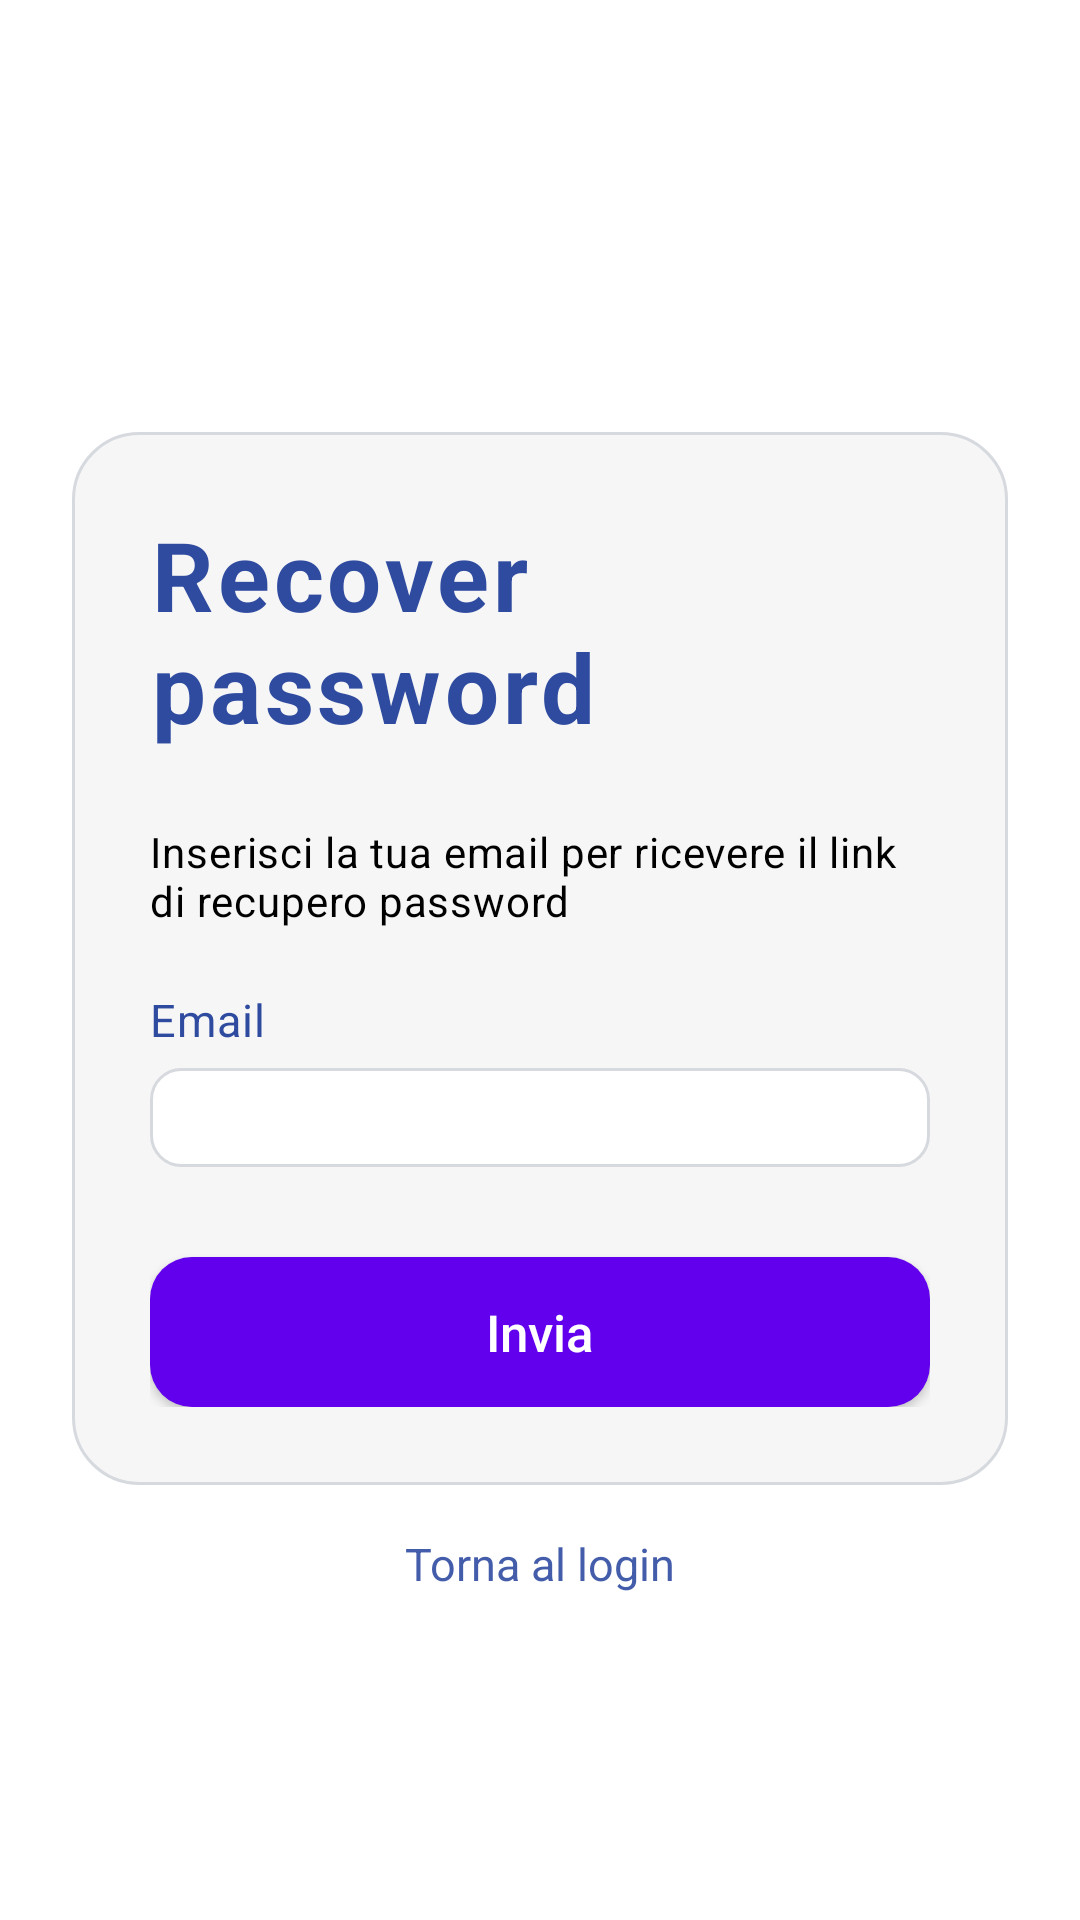

Write the Android layout XML for this screen, with the resource values it uses.
<!-- AndroidManifest.xml: application theme Theme.IdS -->
<!-- res/layout/forgot.xml -->
<?xml version="1.0" encoding="utf-8"?>
<androidx.constraintlayout.widget.ConstraintLayout
    xmlns:android="http://schemas.android.com/apk/res/android"
    xmlns:app="http://schemas.android.com/apk/res-auto"
    android:layout_width="match_parent"
    android:layout_height="match_parent"
    android:padding="24dp"
    android:background="@drawable/bg_gradient">

    

    
    <LinearLayout
        android:id="@+id/recoveryCard"
        android:layout_width="0dp"
        android:layout_height="wrap_content"
        android:layout_marginTop="120dp"
        android:background="@drawable/bg_glass"
        android:elevation="8dp"
        android:orientation="vertical"
        android:padding="26dp"
        app:layout_constraintEnd_toEndOf="parent"
        app:layout_constraintHorizontal_bias="1.0"
        app:layout_constraintStart_toStartOf="parent"
        app:layout_constraintTop_toTopOf="parent">

        
        <TextView
            android:id="@+id/appTitle"
            android:layout_width="wrap_content"
            android:layout_height="wrap_content"
            android:layout_gravity="center_horizontal"
            android:layout_marginBottom="24dp"
            android:letterSpacing="0.04"
            android:text="Recover password"
            android:textColor="#2F4BA0"
            android:textSize="32sp"
            android:textStyle="bold" />

        
        <TextView
            android:layout_width="wrap_content"
            android:layout_height="wrap_content"
            android:layout_marginBottom="20dp"
            android:letterSpacing="0.02"
            android:text="Inserisci la tua email per ricevere il link di recupero password"
            android:textColor="#000"
            android:textSize="14sp" />

        
        <TextView
            android:layout_width="wrap_content"
            android:layout_height="wrap_content"
            android:layout_marginBottom="6dp"
            android:letterSpacing="0.02"
            android:text="Email"
            android:textColor="#2F4BA0"
            android:textSize="15sp" />

        
        <EditText
            android:id="@+id/emailInput"
            android:layout_width="match_parent"
            android:layout_height="33dp"
            android:background="@drawable/bg_input"
            android:hint="Inserisci email"
            android:inputType="textEmailAddress"
            android:padding="14dp"
            android:textColor="#FFFFFF"
            android:textColorHint="#99FFFFFF" />

        
        <Button
            android:id="@+id/recoverButton"
            android:layout_width="match_parent"
            android:layout_height="50dp"
            android:layout_marginTop="30dp"
            android:background="@drawable/bg_button"
            android:text="Invia"
            android:textAllCaps="false"
            android:textColor="#FFFFFF"
            android:textSize="17sp" />
    </LinearLayout>

    <TextView
        android:id="@+id/loginLink"
        android:layout_width="wrap_content"
        android:layout_height="wrap_content"
        android:layout_marginTop="16dp"
        android:alpha="0.9"
        android:text="Torna al login"
        android:textColor="#2F4BA0"
        android:textSize="15sp"
        app:layout_constraintEnd_toEndOf="parent"
        app:layout_constraintStart_toStartOf="parent"
        app:layout_constraintTop_toBottomOf="@id/recoveryCard" />

</androidx.constraintlayout.widget.ConstraintLayout>
<!-- resources referenced by this layout -->
<resources>
  <!-- drawable bg_button (drawable) -->
  <selector xmlns:android="http://schemas.android.com/apk/res/android">
  
      <item android:state_pressed="true">
          <shape>
              <gradient
                  android:startColor="@color/purple_500"
                  android:endColor="@color/purple_500"
                  android:angle="90"/>
              <corners android:radius="14dp" />
          </shape>
      </item>
  
      <item>
          <shape>
              <gradient
                  android:startColor="@color/purple_500"
                  android:endColor="@color/purple_500"
                  android:angle="90"/>
              <corners android:radius="14dp" />
          </shape>
      </item>
  
  </selector>
  <!-- drawable bg_glass (drawable) -->
  <shape xmlns:android="http://schemas.android.com/apk/res/android">
      <solid android:color="#40D9D9D9" />
      <corners android:radius="22dp" />
      <stroke android:width="1dp" android:color="#D6D9DE" />
      <padding android:left="12dp" android:top="12dp"
          android:right="12dp" android:bottom="12dp" />
  
  </shape>
  <!-- drawable bg_gradient (drawable) -->
  <shape xmlns:android="http://schemas.android.com/apk/res/android">
      <gradient
          android:startColor="#FFFFFF"
          android:endColor="#ffff"
          android:angle="135"/>
  </shape>
  <!-- drawable bg_input (drawable) -->
  <shape xmlns:android="http://schemas.android.com/apk/res/android">
      <solid android:color="#FFFFFF" />
      <stroke android:width="1dp" android:color="#D6D9DE" />
      <corners android:radius="10dp" />
  </shape>
  <style name="Theme.IdS" parent="Theme.MaterialComponents.Light.DarkActionBar">
  
          <item name="colorPrimary">@color/purple_500</item>
          <item name="colorPrimaryVariant">@color/purple_700</item>
          <item name="colorOnPrimary">@color/white</item>
  
          <item name="colorSecondary">@color/teal_200</item>
          <item name="android:statusBarColor">?attr/colorPrimaryVariant</item>
          <item name="android:windowLightStatusBar">true</item>
  
      </style>
  <color name="purple_500">#FF6200EE</color>
  <color name="purple_700">#FF3700B3</color>
  <color name="white">#FFFFFFFF</color>
  <color name="teal_200">#FF03DAC5</color>
</resources>
